Run: headless pygame with SDL's dummy video driver; simulated clock (each Clock.tick advances the game by its frame time, no real sleeping); random seed 0; keys injected as events and as key.get_pressed() state; no mouse input.
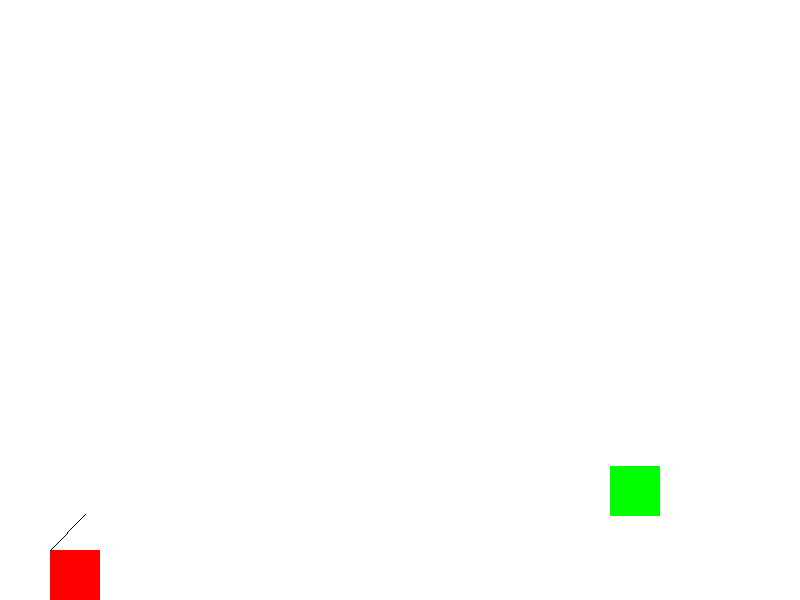
Frame 1 of 4 · flips 1–60 · no input
Frame 2 of 4 · flips 61–180 · tapped SPACE, RETURN · held RIGHT (→), D · screen unchanged from frame 1, image omitted
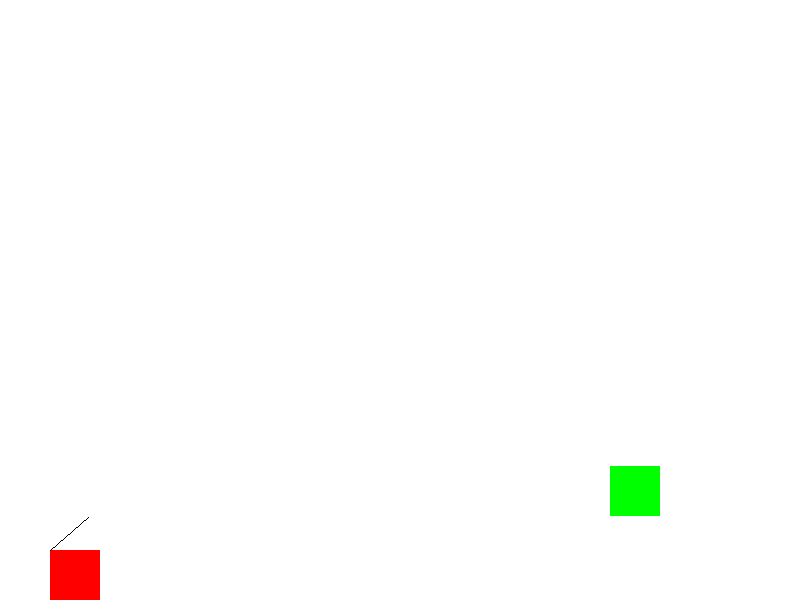
Frame 3 of 4 · flips 181–300 · held DOWN (↓), S
Frame 4 of 4 · flips 301–420 · held LEFT (←), A, UP (↑), W · screen same as frame 1, image omitted

The pygame program that drew these frames:

import math
import sys
import time
import random  # Added missing import

try:
    import pygame
except ModuleNotFoundError:
    print("Error: pygame module not found. Please install it using 'pip install pygame'.")
    sys.exit(1)

pygame.init()

WIDTH, HEIGHT = 800, 600
WHITE = (255, 255, 255)
RED = (255, 0, 0)
BLACK = (0, 0, 0)
GREEN = (0, 255, 0)

screen = pygame.display.set_mode((WIDTH, HEIGHT))

font = pygame.font.Font(None, 36)
clock = pygame.time.Clock()

cannon_x, cannon_y = 50, HEIGHT - 50
cannon_angle = 45
cannon_velocity = 50

# Randomize target position initially
target_x, target_y = random.randint(600, WIDTH - 50), random.randint(400, HEIGHT - 50)

def reset_game():
    global projectile_x, projectile_y, projectile_velocity_x, projectile_velocity_y, projectile_in_flight
    global target_x, target_y
    projectile_x, projectile_y = cannon_x, cannon_y
    projectile_velocity_x = 0
    projectile_velocity_y = 0
    projectile_in_flight = False
    target_x, target_y = random.randint(600, WIDTH - 50), random.randint(400, HEIGHT - 50)

reset_game()

wind_velocity = 0
gravity = 0.1
score = 0
level = 1

running = True
while running:
    screen.fill(WHITE)
    for event in pygame.event.get():
        if event.type == pygame.QUIT:
            running = False
        elif event.type == pygame.KEYDOWN:
            if event.key == pygame.K_SPACE and not projectile_in_flight:
                projectile_in_flight = True
                projectile_x, projectile_y = cannon_x, cannon_y
                projectile_velocity_x = cannon_velocity * math.cos(math.radians(cannon_angle)) + wind_velocity
                projectile_velocity_y = -cannon_velocity * math.sin(math.radians(cannon_angle))
            elif event.key == pygame.K_UP:
                cannon_angle = min(90, cannon_angle + 5)
            elif event.key == pygame.K_DOWN:
                cannon_angle = max(0, cannon_angle - 5)
            elif event.key == pygame.K_LEFT:
                cannon_velocity = max(5, cannon_velocity - 5)
            elif event.key == pygame.K_RIGHT:
                cannon_velocity = min(100, cannon_velocity + 5)
            elif event.key == pygame.K_w:
                wind_velocity += 0.1
            elif event.key == pygame.K_s:
                wind_velocity -= 0.1
            elif event.key == pygame.K_r:
                reset_game()

    if projectile_in_flight:
        projectile_x += projectile_velocity_x
        projectile_y -= projectile_velocity_y
        projectile_velocity_y += gravity

        # Improved hit detection to match the square target
        if target_x <= projectile_x <= target_x + 50 and target_y <= projectile_y <= target_y + 50:
            score += 1
            level += 1
            print("Hit! Score:", score)
            reset_game()

        if projectile_x < 0 or projectile_x > WIDTH or projectile_y < 0 or projectile_y > HEIGHT:
            projectile_in_flight = False

    pygame.draw.rect(screen, RED, (cannon_x, cannon_y, 50, 50))
    pygame.draw.line(screen, BLACK, (cannon_x, cannon_y), (cannon_x + 50 * math.cos(math.radians(cannon_angle)), cannon_y - 50 * math.sin(math.radians(cannon_angle))))
    pygame.draw.rect(screen, GREEN, (target_x, target_y, 50, 50))
    
    if projectile_in_flight:
        pygame.draw.circle(screen, BLACK, (int(projectile_x), int(projectile_y)), 5)
    
    pygame.display.flip()
    clock.tick(60)

pygame.quit()
sys.exit()
